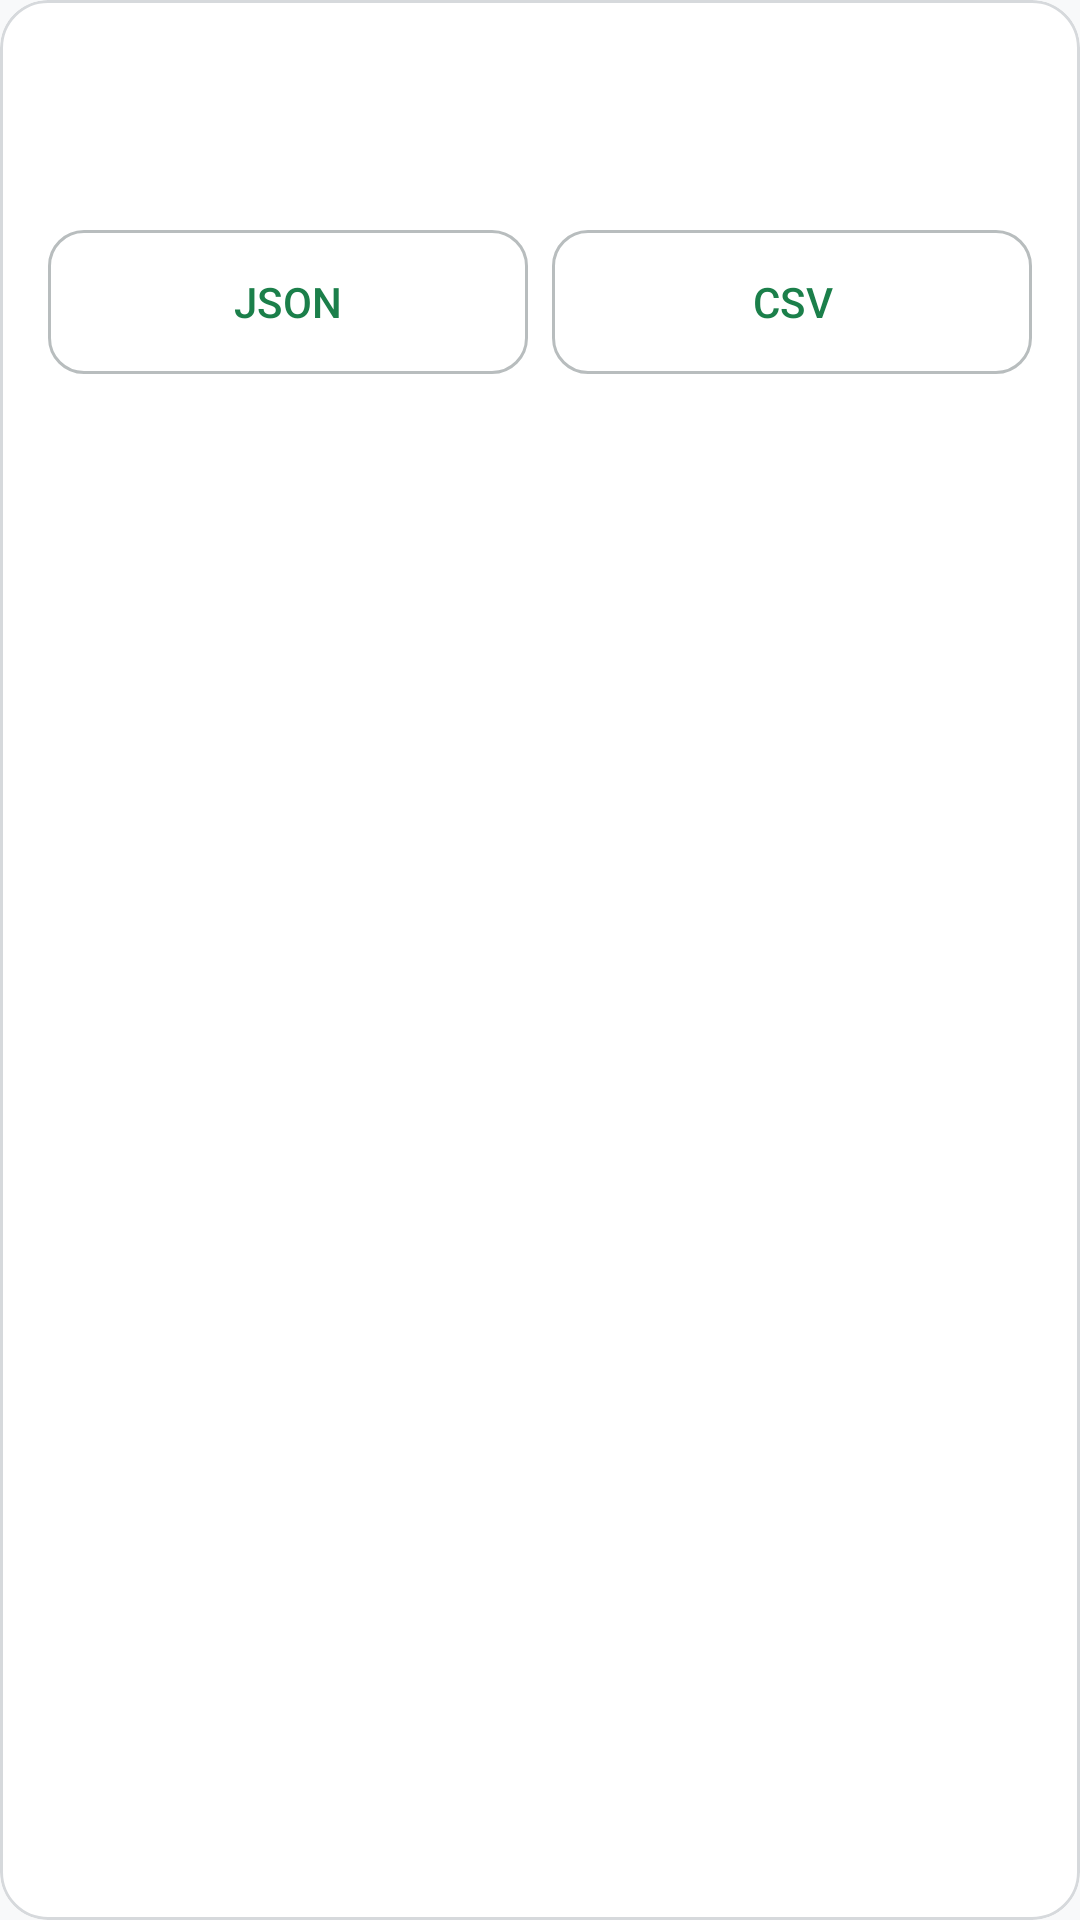

Layout XML and referenced resources for this Android screen:
<!-- AndroidManifest.xml: application theme Theme.NetScan -->
<!-- res/layout/expert_item_scan.xml -->
<?xml version="1.0" encoding="utf-8"?>
<com.google.android.material.card.MaterialCardView xmlns:android="http://schemas.android.com/apk/res/android"
    android:layout_width="match_parent"
    android:layout_height="wrap_content"
    style="@style/Widget.NetScan.Card"
    android:layout_marginBottom="@dimen/screen_padding_small">

    <LinearLayout
        android:layout_width="match_parent"
        android:layout_height="wrap_content"
        android:orientation="vertical"
        android:padding="@dimen/screen_padding">

        <TextView
            android:id="@+id/text_scan_date"
            android:layout_width="match_parent"
            android:layout_height="wrap_content"
            android:layout_marginBottom="@dimen/screen_padding_xs"
            android:fontFamily="monospace"
            android:textAppearance="@style/TextAppearance.NetScan.TitleMedium"
            android:textColor="?attr/colorOnSurface" />

        <TextView
            android:id="@+id/text_scan_stats"
            android:layout_width="match_parent"
            android:layout_height="wrap_content"
            android:layout_marginBottom="@dimen/screen_padding"
            android:fontFamily="monospace"
            android:textAppearance="@style/TextAppearance.NetScan.BodyMedium"
            android:textColor="?attr/colorOnSurfaceVariant" />

        <LinearLayout
            android:layout_width="match_parent"
            android:layout_height="wrap_content"
            android:orientation="horizontal">

            <com.google.android.material.button.MaterialButton
                android:id="@+id/button_export_json"
                style="@style/Widget.NetScan.Button.Outlined"
                android:layout_width="0dp"
                android:layout_height="wrap_content"
                android:layout_weight="1"
                android:layout_marginEnd="@dimen/screen_padding_small"
                android:text="@string/expert_export_json"
                />

            <com.google.android.material.button.MaterialButton
                android:id="@+id/button_export_csv"
                style="@style/Widget.NetScan.Button.Outlined"
                android:layout_width="0dp"
                android:layout_height="wrap_content"
                android:layout_weight="1"
                android:text="@string/expert_export_csv"
                />
        </LinearLayout>
    </LinearLayout>

</com.google.android.material.card.MaterialCardView>
<!-- resources referenced by this layout -->
<resources>
  <dimen name="screen_padding">16dp</dimen>
  <dimen name="screen_padding_small">8dp</dimen>
  <dimen name="screen_padding_xs">4dp</dimen>
  <string name="expert_export_csv">CSV</string>
  <string name="expert_export_json">JSON</string>
  <style name="TextAppearance.NetScan.BodyMedium" parent="TextAppearance.Material3.BodyMedium">
          <item name="fontFamily">sans-serif</item>
          <item name="android:textSize">14sp</item>
      </style>
  <style name="TextAppearance.NetScan.TitleMedium" parent="TextAppearance.Material3.TitleMedium">
          <item name="fontFamily">sans-serif-medium</item>
          <item name="android:textSize">16sp</item>
      </style>
  <style name="Widget.NetScan.Card" parent="Widget.Material3.CardView.Outlined">
          <item name="cardBackgroundColor">?attr/colorSurface</item>
          <item name="strokeColor">@color/outline_variant</item>
          <item name="strokeWidth">1dp</item>
          <item name="cardCornerRadius">@dimen/card_corner_radius</item>
          <item name="cardElevation">0dp</item>
      </style>
  <dimen name="touch_target_min">48dp</dimen>
  <dimen name="button_corner_radius">12dp</dimen>
  <color name="outline_variant">#D6D9DC</color>
  <dimen name="card_corner_radius">16dp</dimen>
  <color name="primary">#1B7F4A</color>
  <color name="on_primary">#FFFFFF</color>
  <color name="primary_container">#D0F0DC</color>
  <color name="on_primary_container">#0A2E0C</color>
  <color name="secondary">#2E7DFF</color>
  <color name="on_secondary">#FFFFFF</color>
  <color name="secondary_container">#D9E6FF</color>
  <color name="on_secondary_container">#0A1E5C</color>
  <color name="tertiary">#7C50B8</color>
  <color name="on_tertiary">#FFFFFF</color>
  <color name="tertiary_container">#EADDFF</color>
  <color name="on_tertiary_container">#2E005F</color>
  <color name="surface">#FFFFFF</color>
  <color name="on_surface">#1A1C1D</color>
  <color name="surface_variant">#E9ECEF</color>
  <color name="on_surface_variant">#6C7275</color>
  <color name="background">#F8F9FA</color>
  <color name="outline">#B8BDBE</color>
  <color name="error">#BA1A1F</color>
  <color name="on_error">#FFFFFF</color>
  <color name="error_container">#FFDADA</color>
  <color name="on_error_container">#990001</color>
  <color name="status_ok">#1B7F4A</color>
  <color name="status_warning">#C75200</color>
  <color name="on_warning">#FFFFFF</color>
  <style name="Widget.NetScan.EditText" parent="Widget.Material3.TextInputEditText.OutlinedBox">
          <item name="android:paddingLeft">16dp</item>
          <item name="android:paddingTop">16dp</item>
          <item name="android:paddingRight">16dp</item>
          <item name="android:paddingBottom">16dp</item>
          <item name="android:textSize">16sp</item>
      </style>
  <style name="Widget.NetScan.ProgressBar.Horizontal" parent="android:Widget.ProgressBar.Horizontal">
          <item name="android:indeterminateOnly">false</item>
          <item name="android:minHeight">4dp</item>
          <item name="android:maxHeight">4dp</item>
          <item name="android:progressDrawable">@drawable/progress_horizontal</item>
          <item name="android:indeterminateDrawable">@drawable/progress_horizontal</item>
      </style>
  <style name="Widget.NetScan.BottomNavigationView" parent="Widget.Material3.BottomNavigationView">
          <item name="android:background">@color/surface</item>
          <item name="itemActiveIndicatorStyle">@style/Widget.NetScan.BottomNavigationView.ActiveIndicator</item>
          <item name="labelVisibilityMode">labeled</item>
      </style>
  <style name="Widget.NetScan.BottomNavigationView.ActiveIndicator" parent="Widget.Material3.BottomNavigationView.ActiveIndicator">
          <item name="android:height">3dp</item>
          <item name="android:color">@color/primary</item>
      </style>
</resources>
